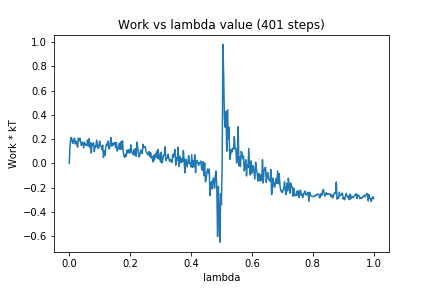

Data behind this chart, as committed beside it:
0, 0.0
1, 0.1395
2, 0.2075
3, 0.2141
4, 0.1767
5, 0.1658
6, 0.1981
7, 0.2076
8, 0.1598
9, 0.1845
10, 0.1647
11, 0.1341
12, 0.2085
13, 0.184
14, 0.2078
15, 0.182
16, 0.1473
17, 0.1724
18, 0.1738
19, 0.1287
20, 0.174
21, 0.1575
22, 0.1493
23, 0.1483
24, 0.1924
25, 0.1437
26, 0.2039
27, 0.1331
28, 0.1721
29, 0.08509
30, 0.1641
31, 0.1498
32, 0.1695
33, 0.098
34, 0.1426
35, 0.1346
36, 0.1924
37, 0.159
38, 0.1231
39, 0.1343
40, 0.1836
41, 0.1482
42, 0.1379
43, 0.1146
44, 0.1505
45, 0.04897
46, 0.1043
47, 0.06584
48, 0.1302
49, 0.1589
50, 0.1476
51, 0.1846
52, 0.1219
53, 0.12
54, 0.173
55, 0.213
56, 0.1421
57, 0.1641
58, 0.1512
59, 0.1714
60, 0.1696
... 340 more rows
